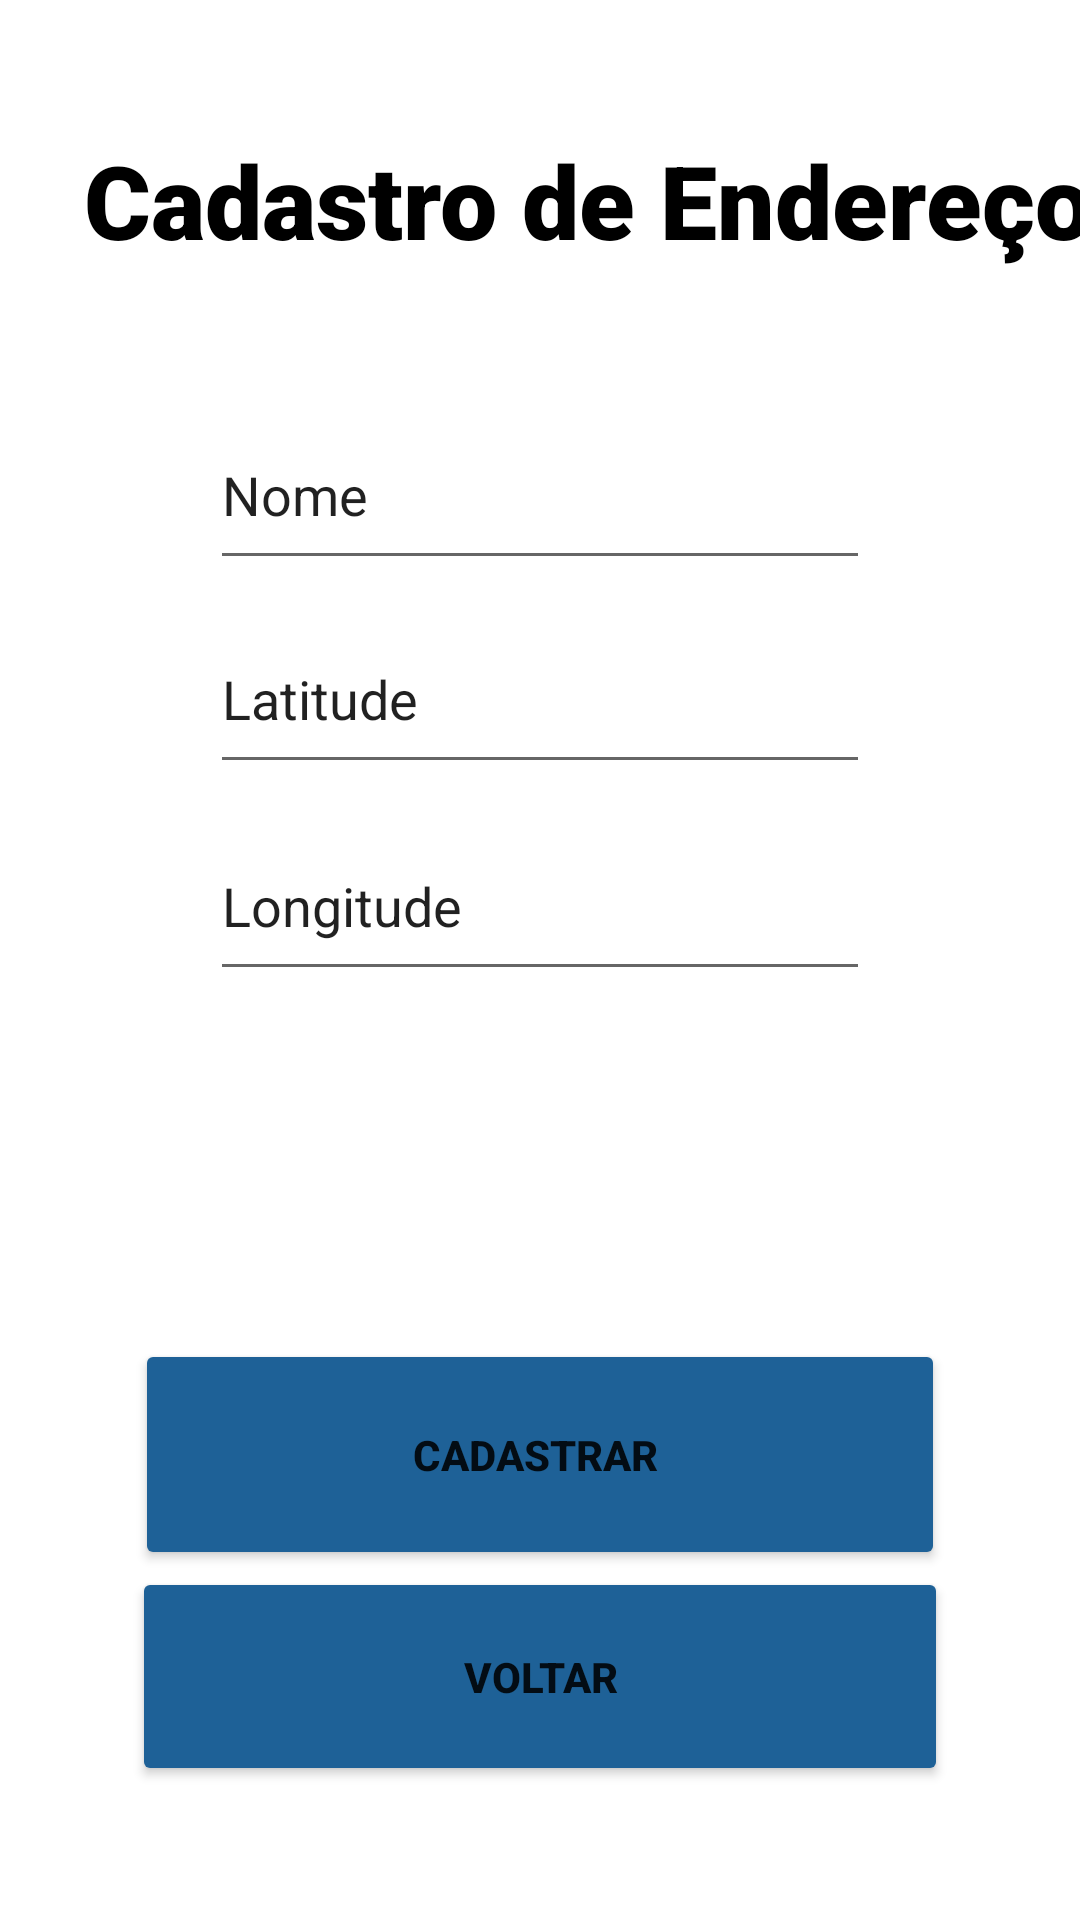

Reconstruct the res/layout file that produces this screen, plus the resources it refers to.
<!-- AndroidManifest.xml: application theme Theme.ProjetoGrauA -->
<!-- res/layout/activity_cadastro_endereco.xml -->
<?xml version="1.0" encoding="utf-8"?>
<androidx.constraintlayout.widget.ConstraintLayout xmlns:android="http://schemas.android.com/apk/res/android"
    xmlns:app="http://schemas.android.com/apk/res-auto"
    xmlns:tools="http://schemas.android.com/tools"
    android:layout_width="match_parent"
    android:layout_height="match_parent">

    <Button
        android:id="@+id/button"
        android:layout_width="0dp"
        android:layout_height="77dp"
        android:layout_marginStart="45dp"
        android:layout_marginTop="116dp"
        android:layout_marginEnd="45dp"
        android:backgroundTint="#1E6197"
        android:onClick="home"
        android:text="Cadastrar "
        android:textStyle="bold"
        app:layout_constraintEnd_toEndOf="parent"
        app:layout_constraintStart_toStartOf="parent"
        app:layout_constraintTop_toBottomOf="@+id/editTextTextPersonName4" />

    <Button
        android:id="@+id/button10"
        android:layout_width="0dp"
        android:layout_height="73dp"
        android:layout_marginStart="44dp"
        android:layout_marginTop="76dp"
        android:layout_marginEnd="44dp"
        android:backgroundTint="#1E6197"
        android:onClick="home"
        android:text="Voltar"
        android:textStyle="bold"
        app:layout_constraintEnd_toEndOf="parent"
        app:layout_constraintStart_toStartOf="parent"
        app:layout_constraintTop_toTopOf="@+id/button" />

    <TextView
        android:id="@+id/textView"
        android:layout_width="wrap_content"
        android:layout_height="wrap_content"
        android:layout_marginStart="28dp"
        android:layout_marginTop="44dp"
        android:fontFamily="sans-serif-black"
        android:text="Cadastro de Endereços"
        android:textColor="#000000"
        android:textSize="34sp"
        android:textStyle="bold"
        android:typeface="serif"
        app:layout_constraintStart_toStartOf="parent"
        app:layout_constraintTop_toTopOf="parent" />

    <EditText
        android:id="@+id/editTextTextPersonName2"
        android:layout_width="0dp"
        android:layout_height="60dp"
        android:layout_marginStart="70dp"
        android:layout_marginTop="68dp"
        android:layout_marginEnd="70dp"
        android:ems="10"
        android:inputType="textPersonName"
        android:text="Latitude"
        app:layout_constraintEnd_toEndOf="parent"
        app:layout_constraintStart_toStartOf="parent"
        app:layout_constraintTop_toTopOf="@+id/editTextTextPersonName3" />

    <EditText
        android:id="@+id/editTextTextPersonName3"
        android:layout_width="0dp"
        android:layout_height="60dp"
        android:layout_marginStart="70dp"
        android:layout_marginTop="44dp"
        android:layout_marginEnd="70dp"
        android:ems="10"
        android:inputType="textPersonName"
        android:text="Nome"
        app:layout_constraintEnd_toEndOf="parent"
        app:layout_constraintStart_toStartOf="parent"
        app:layout_constraintTop_toBottomOf="@+id/textView" />

    <EditText
        android:id="@+id/editTextTextPersonName4"
        android:layout_width="0dp"
        android:layout_height="60dp"
        android:layout_marginStart="70dp"
        android:layout_marginTop="69dp"
        android:layout_marginEnd="70dp"
        android:ems="10"
        android:inputType="textPersonName"
        android:text="Longitude"
        app:layout_constraintEnd_toEndOf="parent"
        app:layout_constraintStart_toStartOf="parent"
        app:layout_constraintTop_toTopOf="@+id/editTextTextPersonName2" />

</androidx.constraintlayout.widget.ConstraintLayout>
<!-- resources referenced by this layout -->
<resources>
  <style name="Theme.ProjetoGrauA" parent="Theme.MaterialComponents.DayNight.DarkActionBar">
          
          <item name="colorPrimary">@color/purple_500</item>
          <item name="colorPrimaryVariant">@color/purple_700</item>
          <item name="colorOnPrimary">@color/white</item>
          
          <item name="colorSecondary">@color/teal_200</item>
          <item name="colorSecondaryVariant">@color/teal_700</item>
          <item name="colorOnSecondary">@color/black</item>
          
          <item name="android:statusBarColor" tools:targetApi="l">?attr/colorPrimaryVariant</item>
          
      </style>
  <!-- not gathered from this repository: default colours our renderer supplied (Android Studio template values) -->
  <color name="purple_500">#FF6200EE</color>
  <color name="purple_700">#FF3700B3</color>
  <color name="teal_200">#FF03DAC5</color>
  <color name="teal_700">#FF018786</color>
  <color name="black">#FF000000</color>
  <color name="white">#FFFFFFFF</color>
</resources>
